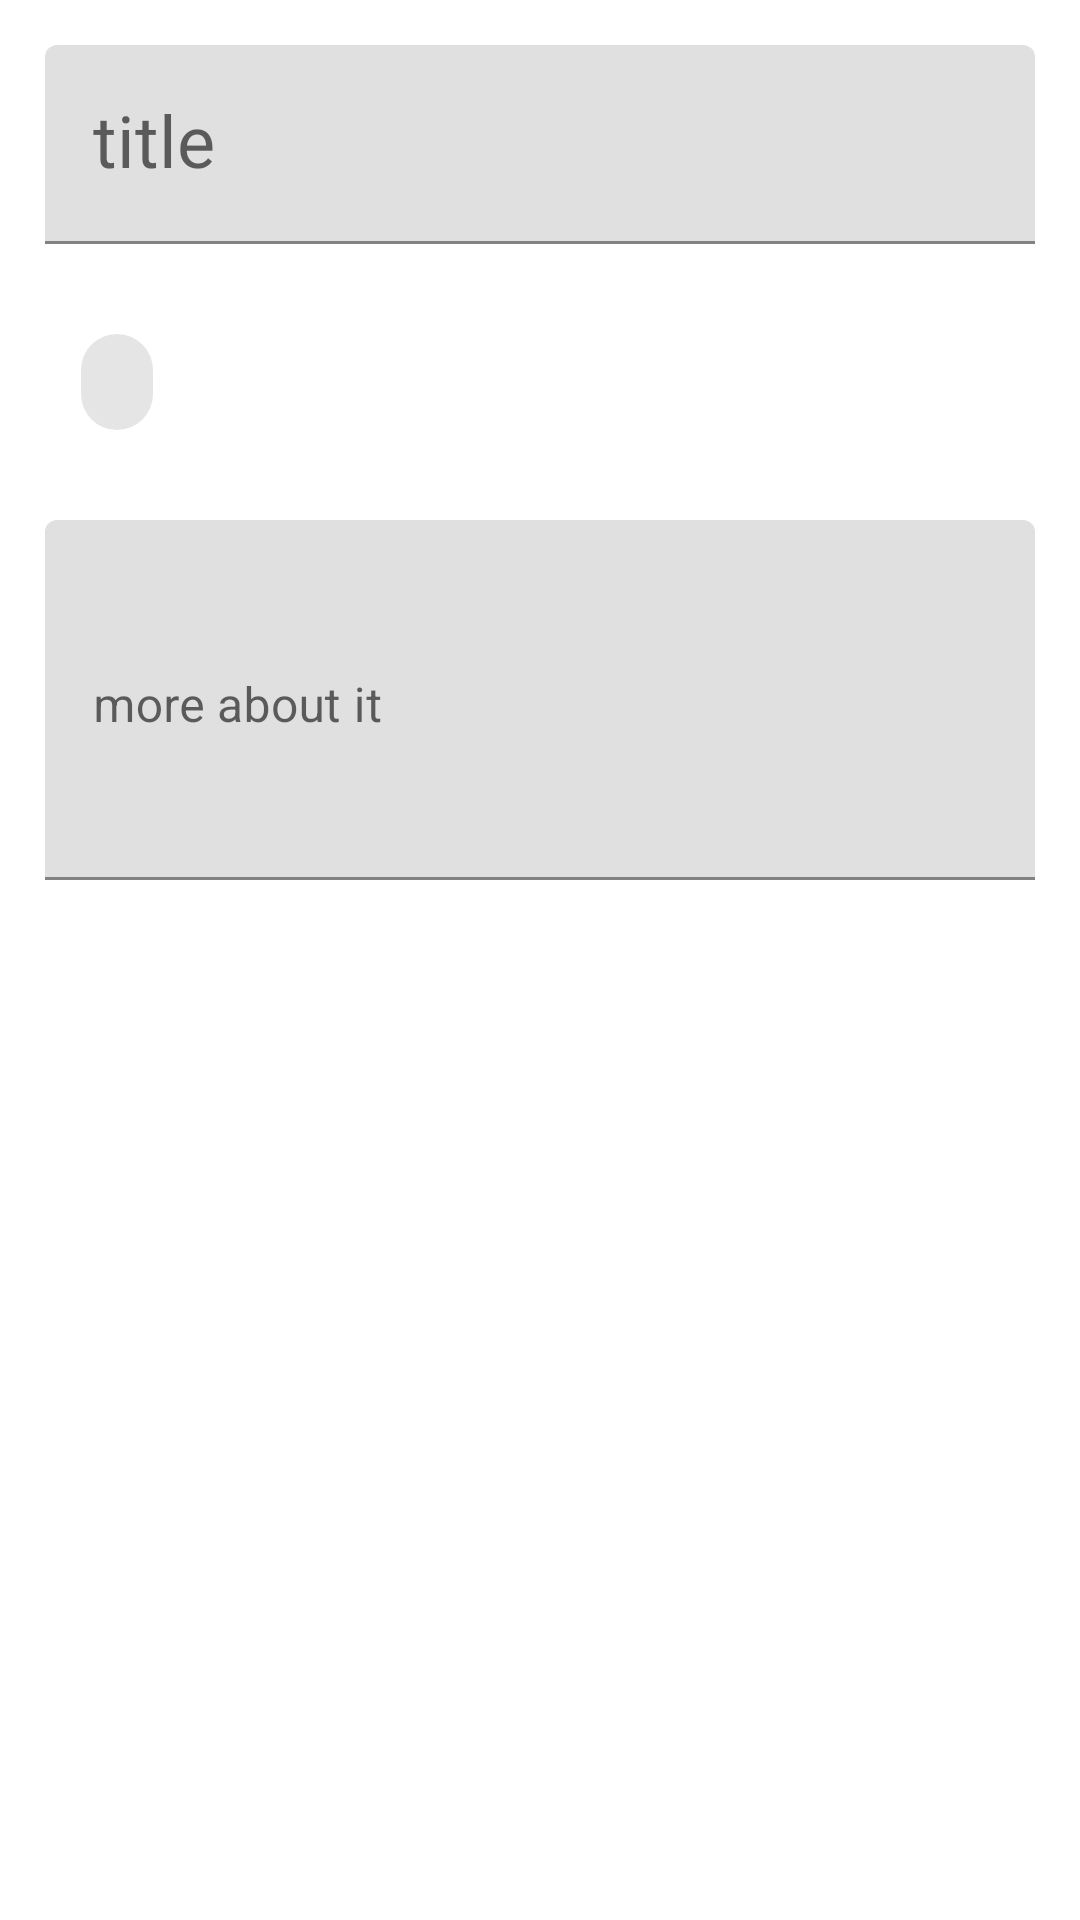

Layout XML and referenced resources for this Android screen:
<!-- AndroidManifest.xml: application theme Theme.Life -->
<!-- res/layout/fragment_edit_task.xml -->
<?xml version="1.0" encoding="utf-8"?>
<LinearLayout xmlns:android="http://schemas.android.com/apk/res/android"
    xmlns:app="http://schemas.android.com/apk/res-auto"
    xmlns:tools="http://schemas.android.com/tools"
    android:layout_width="match_parent"
    android:layout_height="match_parent"
    android:orientation="vertical"
    android:padding="15dp">

    <com.google.android.material.textfield.TextInputLayout
        android:layout_width="match_parent"
        android:layout_height="wrap_content">

        <com.google.android.material.textfield.TextInputEditText
            android:id="@+id/tv_title"
            android:layout_width="match_parent"
            android:layout_height="wrap_content"
            android:hint="title"
            android:textAppearance="@style/TextAppearance.AppCompat.Headline"
            tools:text="To be happy" />

    </com.google.android.material.textfield.TextInputLayout>

    <com.google.android.material.chip.Chip
        android:id="@+id/tv_category"
        android:layout_width="wrap_content"
        android:layout_height="wrap_content"
        android:layout_marginTop="22dp"
        tools:text="Life" />


    <com.google.android.material.textfield.TextInputLayout
        android:layout_width="match_parent"
        android:layout_height="wrap_content"
        android:layout_marginTop="22dp">

        <com.google.android.material.textfield.TextInputEditText
            android:id="@+id/tv_content"
            android:layout_width="match_parent"
            android:layout_height="wrap_content"
            android:gravity="top"
            android:hint="more about it"
            android:minHeight="120dp"
            tools:text="Frown at it and it frowns at you; smile and it smile too." />
    </com.google.android.material.textfield.TextInputLayout>

    <FrameLayout
        android:layout_width="wrap_content"
        android:layout_height="wrap_content"
        android:layout_gravity="center_horizontal"
        android:layout_marginTop="22dp">

        <ImageView
            android:layout_width="90dp"
            android:layout_height="90dp"
            android:src="@drawable/ic_baseline_image_24" />

        <ImageView
            android:layout_width="wrap_content"
            android:layout_height="wrap_content"
            android:layout_gravity="center"
            android:src="@drawable/ic_baseline_add_24"
            app:tint="@color/white" />
    </FrameLayout>

</LinearLayout>
<!-- resources referenced by this layout -->
<resources>
  <color name="white">#FFFFFFFF</color>
  <style name="Theme.Life" parent="Theme.MaterialComponents.DayNight.DarkActionBar">
          
          <item name="colorPrimary">@color/purple_500</item>
          <item name="colorPrimaryVariant">@color/purple_700</item>
          <item name="colorOnPrimary">@color/white</item>
          
          <item name="colorSecondary">@color/teal_200</item>
          <item name="colorSecondaryVariant">@color/teal_700</item>
          <item name="colorOnSecondary">@color/black</item>
          
          <item name="android:statusBarColor" tools:targetApi="l">?attr/colorPrimaryVariant</item>
          
  
          <item name="bottomSheetDialogTheme">@style/MyBottomSheetDialogTheme</item>
      </style>
  <color name="purple_500">#FF6200EE</color>
  <color name="purple_700">#FF3700B3</color>
  <color name="teal_200">#FF03DAC5</color>
  <color name="teal_700">#FF018786</color>
  <color name="black">#FF000000</color>
  <style name="MyBottomSheetDialogTheme" parent="Theme.MaterialComponents.BottomSheetDialog">
          <item name="layout_insetEdge">bottom</item>
      </style>
</resources>
